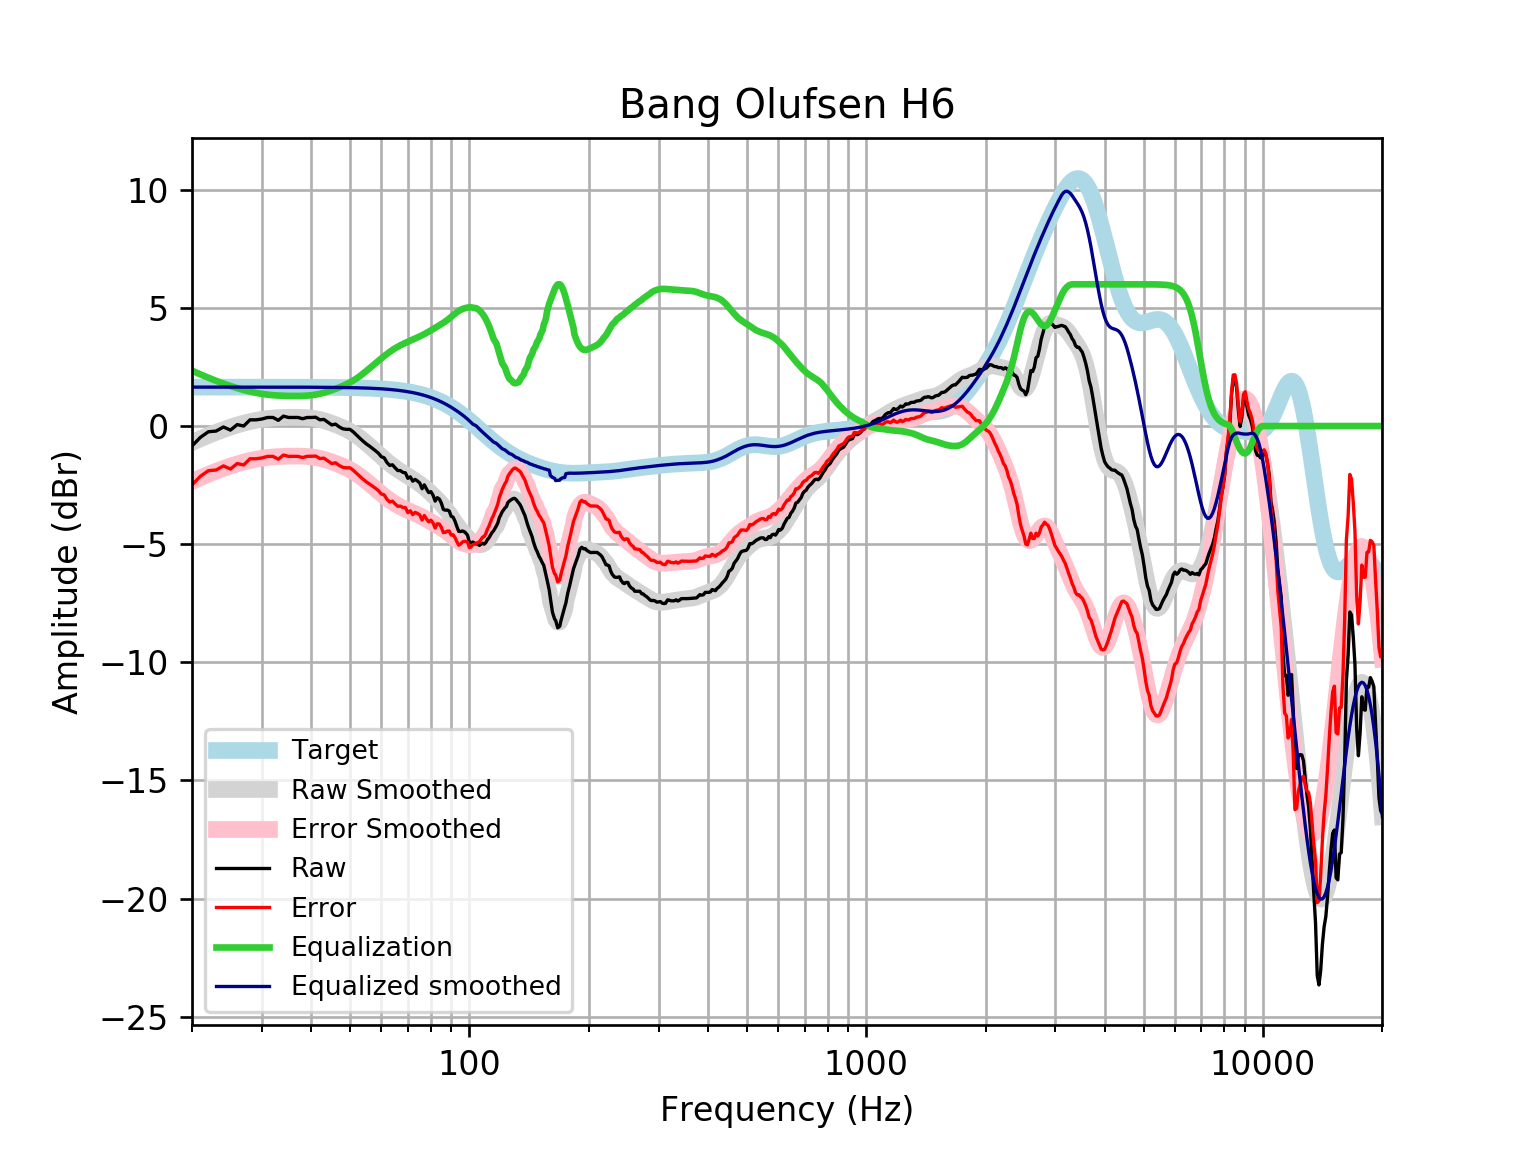

The data file committed next to this chart (first rows):
frequency, raw, error, smoothed, error_smoothed, equalization, equalized_raw, equalized_smoothed, target
20, -0.8439, -2.492, -0.6955, -2.343, 2.343, 1.499, 1.648, 1.648
21, -0.4782, -2.126, -0.5395, -2.187, 2.187, 1.709, 1.648, 1.648
22, -0.2404, -1.888, -0.3965, -2.044, 2.044, 1.804, 1.648, 1.648
23, -0.2131, -1.861, -0.2666, -1.914, 1.914, 1.701, 1.648, 1.648
24, -0.03929, -1.687, -0.1497, -1.797, 1.797, 1.758, 1.648, 1.648
25, -0.1711, -1.819, -0.04628, -1.694, 1.694, 1.523, 1.648, 1.648
26, 0.06128, -1.586, 0.04426, -1.603, 1.603, 1.665, 1.648, 1.648
27, 0.0009387, -1.647, 0.1222, -1.525, 1.525, 1.526, 1.648, 1.648
28, 0.2624, -1.385, 0.1881, -1.459, 1.459, 1.722, 1.647, 1.647
29, 0.2624, -1.385, 0.2422, -1.405, 1.405, 1.668, 1.647, 1.647
30, 0.2976, -1.35, 0.2851, -1.362, 1.362, 1.66, 1.647, 1.647
31, 0.363, -1.284, 0.3176, -1.329, 1.329, 1.692, 1.647, 1.647
32, 0.363, -1.284, 0.3407, -1.306, 1.306, 1.669, 1.647, 1.647
33, 0.2423, -1.404, 0.356, -1.29, 1.29, 1.533, 1.647, 1.647
34, 0.419, -1.227, 0.3655, -1.281, 1.281, 1.7, 1.646, 1.646
35, 0.363, -1.283, 0.3707, -1.275, 1.275, 1.638, 1.646, 1.646
36, 0.363, -1.282, 0.3727, -1.273, 1.273, 1.636, 1.645, 1.645
37, 0.363, -1.282, 0.3716, -1.273, 1.273, 1.636, 1.645, 1.645
38, 0.3091, -1.335, 0.3665, -1.278, 1.278, 1.587, 1.644, 1.644
39, 0.363, -1.281, 0.3557, -1.288, 1.288, 1.651, 1.644, 1.644
40, 0.363, -1.28, 0.3374, -1.306, 1.306, 1.669, 1.643, 1.643
41, 0.3726, -1.27, 0.3104, -1.332, 1.332, 1.704, 1.642, 1.642
42, 0.2654, -1.376, 0.2741, -1.367, 1.367, 1.632, 1.641, 1.641
43, 0.2808, -1.359, 0.2294, -1.411, 1.411, 1.691, 1.64, 1.64
44, 0.1619, -1.477, 0.1778, -1.461, 1.461, 1.623, 1.639, 1.639
45, 0.0475, -1.59, 0.1213, -1.516, 1.516, 1.563, 1.637, 1.637
46, 0.0814, -1.554, 0.0613, -1.574, 1.574, 1.656, 1.635, 1.635
47, -0.03645, -1.67, -0.001759, -1.635, 1.635, 1.599, 1.634, 1.633
48, -0.1169, -1.748, -0.06845, -1.7, 1.7, 1.583, 1.631, 1.631
49, -0.1399, -1.769, -0.1402, -1.769, 1.769, 1.629, 1.629, 1.629
50, -0.1399, -1.766, -0.2187, -1.845, 1.845, 1.705, 1.626, 1.626
51, -0.2484, -1.872, -0.3051, -1.928, 1.928, 1.68, 1.623, 1.623
52, -0.3852, -2.005, -0.3998, -2.02, 2.02, 1.634, 1.62, 1.62
53, -0.5185, -2.134, -0.502, -2.118, 2.118, 1.6, 1.616, 1.616
54, -0.6427, -2.255, -0.6101, -2.222, 2.222, 1.579, 1.612, 1.612
55, -0.7559, -2.363, -0.7222, -2.329, 2.329, 1.574, 1.607, 1.607
56, -0.8478, -2.45, -0.8364, -2.438, 2.438, 1.591, 1.602, 1.602
57, -0.9445, -2.541, -0.9511, -2.548, 2.548, 1.603, 1.596, 1.596
58, -1.045, -2.635, -1.065, -2.655, 2.655, 1.61, 1.59, 1.59
59, -1.149, -2.733, -1.178, -2.761, 2.761, 1.612, 1.583, 1.583
60, -1.299, -2.875, -1.288, -2.864, 2.864, 1.564, 1.576, 1.576
61, -1.345, -2.912, -1.394, -2.962, 2.962, 1.617, 1.568, 1.568
62, -1.543, -3.102, -1.496, -3.055, 3.055, 1.512, 1.559, 1.559
63, -1.667, -3.216, -1.592, -3.141, 3.141, 1.474, 1.549, 1.549
64, -1.639, -3.178, -1.682, -3.22, 3.22, 1.581, 1.538, 1.538
65, -1.768, -3.295, -1.765, -3.292, 3.292, 1.524, 1.527, 1.527
66, -1.883, -3.397, -1.842, -3.357, 3.357, 1.474, 1.514, 1.514
67, -1.886, -3.387, -1.915, -3.416, 3.416, 1.53, 1.501, 1.501
68, -1.96, -3.447, -1.984, -3.471, 3.471, 1.51, 1.486, 1.486
69, -1.979, -3.45, -2.051, -3.522, 3.522, 1.542, 1.471, 1.471
70, -2.212, -3.665, -2.116, -3.57, 3.57, 1.358, 1.454, 1.454
71, -2.151, -3.587, -2.181, -3.616, 3.616, 1.465, 1.436, 1.436
72, -2.332, -3.748, -2.245, -3.661, 3.661, 1.329, 1.416, 1.416
73, -2.258, -3.654, -2.31, -3.706, 3.706, 1.447, 1.395, 1.395
74, -2.326, -3.699, -2.377, -3.75, 3.75, 1.424, 1.373, 1.373
75, -2.411, -3.76, -2.447, -3.796, 3.796, 1.385, 1.349, 1.349
76, -2.654, -3.978, -2.519, -3.843, 3.843, 1.189, 1.324, 1.324
77, -2.489, -3.786, -2.595, -3.892, 3.892, 1.403, 1.297, 1.297
78, -2.667, -3.936, -2.674, -3.943, 3.943, 1.276, 1.269, 1.269
79, -2.816, -4.055, -2.757, -3.995, 3.995, 1.179, 1.239, 1.239
... 553 more rows
